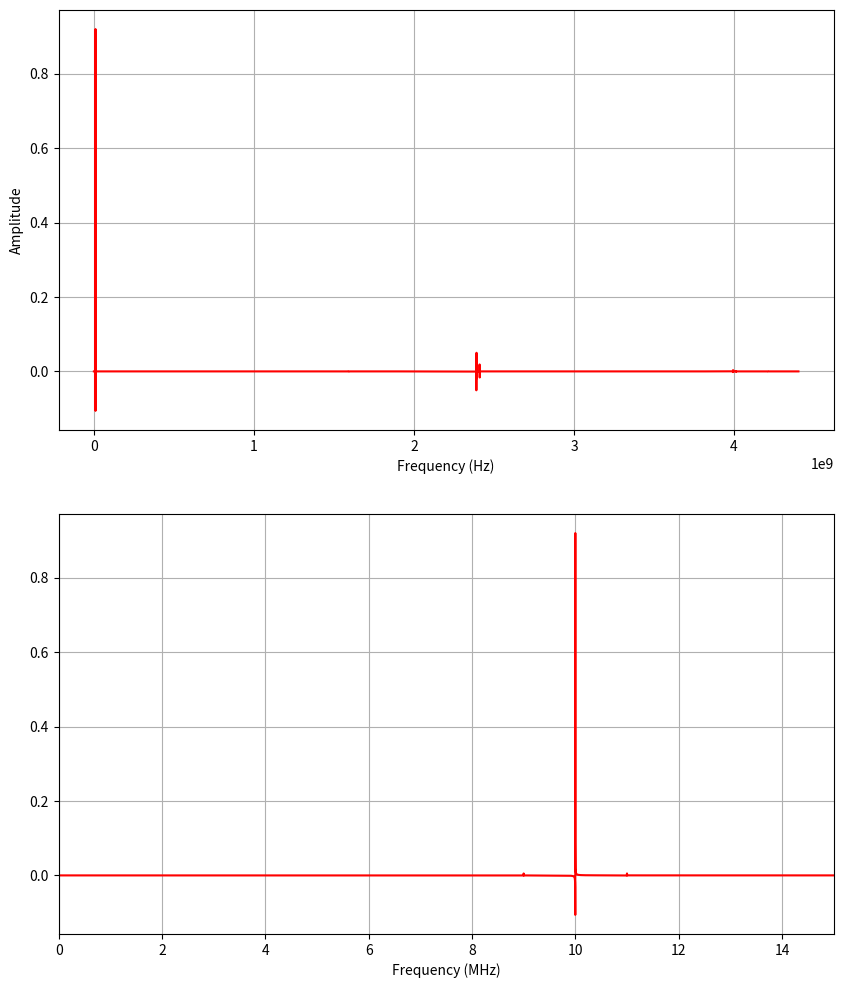

Source code (Python):
import numpy as np
import matplotlib.pyplot as plt
from scipy.fft import fft, fftfreq
from scipy.constants import c


if True:
    wavelength = 1064*10**-9
    frequency = c / wavelength
    dT = 1 / frequency / 2.5 * 80000
    nr_cyc = 50000000000
    f_mod = 2.4*10**9
    mod_depth1 = 0.15
    mod_depth2 = 0.15
    t = np.arange(0, nr_cyc * 2 * np.pi / frequency, dT)
    LO = mod_depth2 * np.cos(2 * np.pi * (f_mod + 10**6) * t)

    #noise = 10 * np.random.normal(0, 0.1, len(t))
    carrier_diff = 10**7
    beatnote = np.cos(2 * np.pi * frequency * t + mod_depth1*np.cos(2 * np.pi * f_mod * t) - (2 * np.pi * (frequency + carrier_diff) * t + LO))

    N = len(t)
    L_mod_fft = fft(beatnote)[1:N//2] * 2 / N
    freqs = fftfreq(len(t), dT)[1:N//2]

    fig, ax = plt.subplots(2, figsize=(10,12))
    ax[0].plot(freqs, np.real(L_mod_fft), color="r")
    ax[1].plot(freqs/10**6, np.real(L_mod_fft), color="r")

    ax[1].set_xlim(0, 15)

    ax[0].set_xlabel("Frequency (Hz)")
    ax[1].set_xlabel("Frequency (MHz)")
    ax[0].set_ylabel("Amplitude")
    ax[0].grid()
    ax[1].grid()
    plt.savefig("LO_mod.png", transparent=False, dpi=300)

# v_receiver is added to c if the receiver is moving towards the source
# v_emitter is added to c if the source is moving away from the receiver
def doppler_shift(f0, v_emitter=-5, v_receiver=5):
    return (c+v_receiver)/(c+v_emitter)*f0

if False:
    wl = 1064*10**-9
    clk = 2.401*10**9
    f_carrier = c/wl
    print(np.round((doppler_shift(f_carrier)-f_carrier)*10**-6, 3), "MHz")
